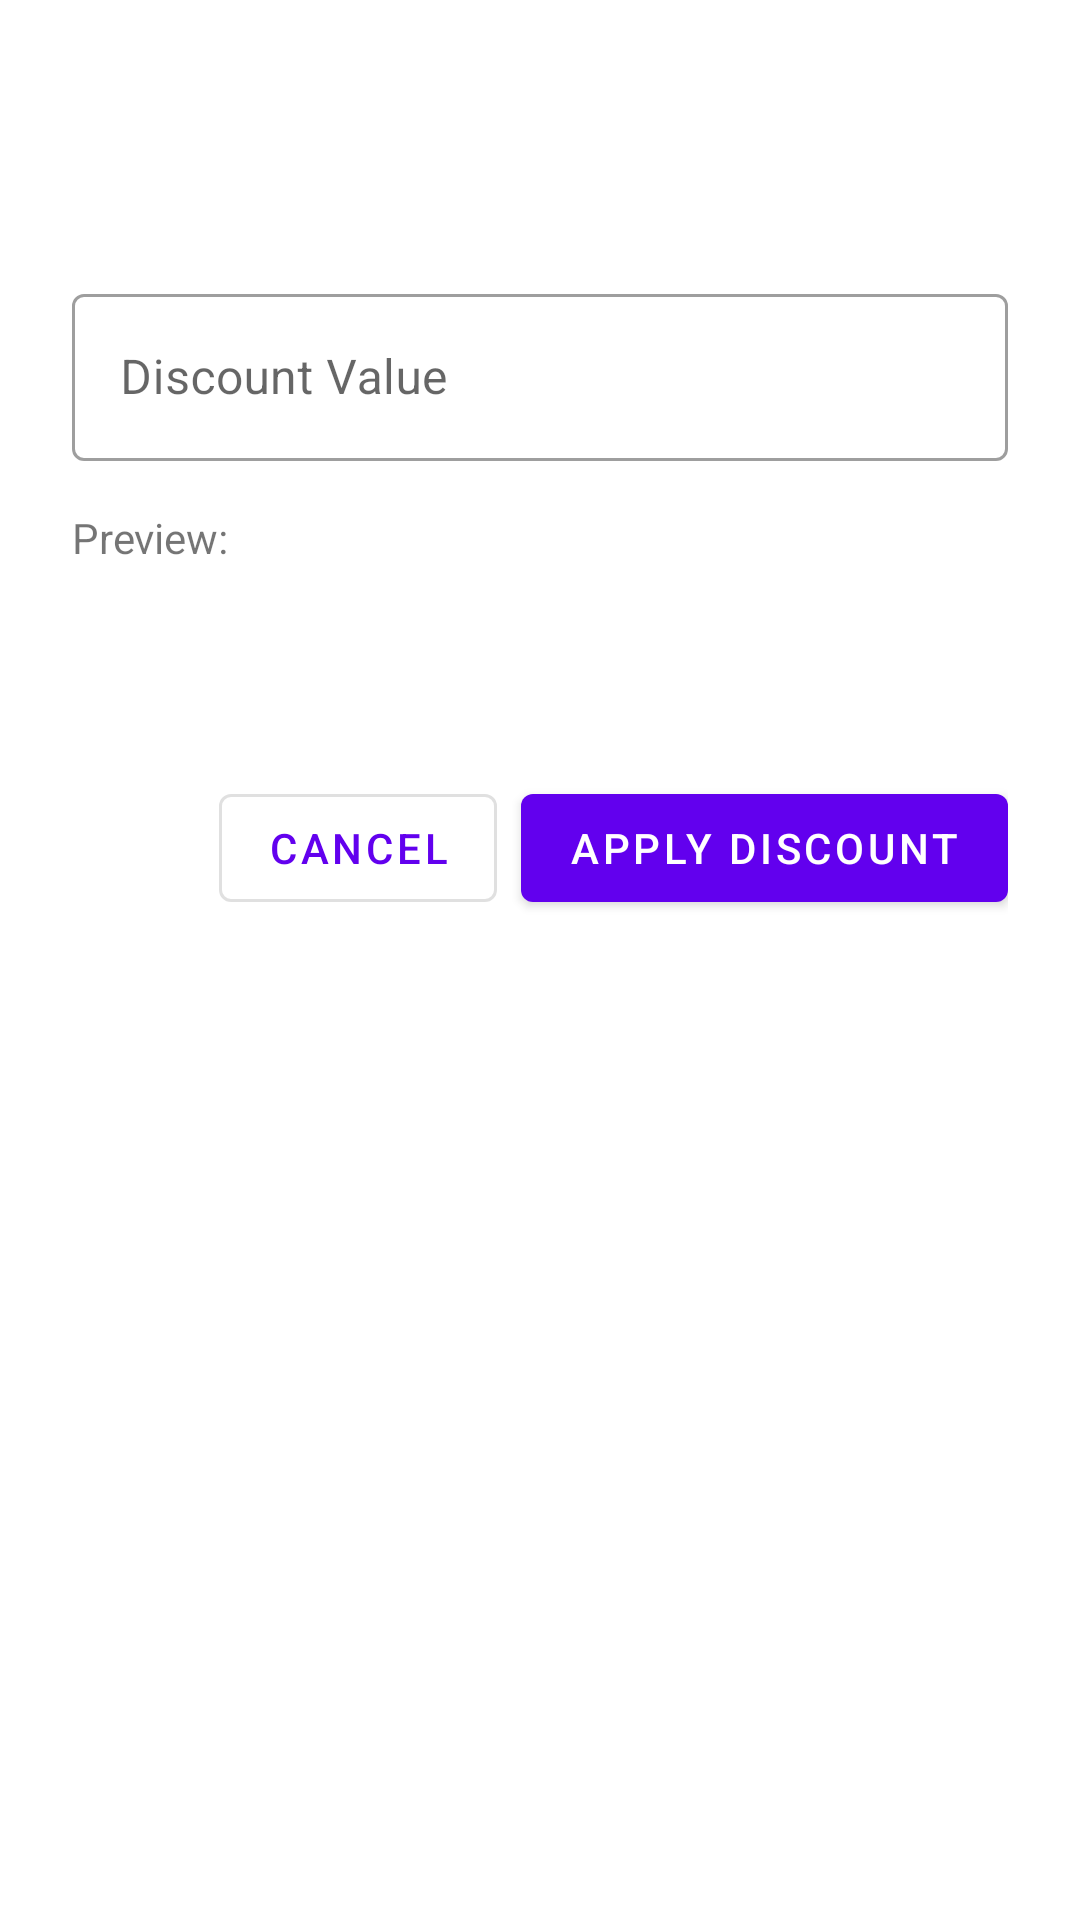

Write the Android layout XML for this screen, with the resource values it uses.
<!-- AndroidManifest.xml: application theme Theme.SandhyasBeautyServices -->
<!-- res/layout/dialog_edit_service_discount.xml -->
<?xml version="1.0" encoding="utf-8"?>
<LinearLayout xmlns:android="http://schemas.android.com/apk/res/android"
    xmlns:app="http://schemas.android.com/apk/res-auto"
    xmlns:tools="http://schemas.android.com/tools"
    android:layout_width="match_parent"
    android:layout_height="wrap_content"
    android:orientation="vertical"
    android:padding="24dp">

    <TextView
        android:id="@+id/tv_dialog_service_name"
        android:layout_width="match_parent"
        android:layout_height="wrap_content"
        android:layout_marginBottom="4dp"
        android:textAppearance="?attr/textAppearanceHeadline6"
        tools:text="Service: Haircut and Styling" />

    <TextView
        android:id="@+id/tv_dialog_original_price"
        android:layout_width="match_parent"
        android:layout_height="wrap_content"
        android:layout_marginBottom="16dp"
        android:textAppearance="?attr/textAppearanceSubtitle1"
        tools:text="Original Price: ₹500.00" />

    <com.google.android.material.textfield.TextInputLayout
        android:id="@+id/til_discount_value"
        style="@style/Widget.MaterialComponents.TextInputLayout.OutlinedBox"
        android:layout_width="match_parent"
        android:layout_height="wrap_content"
        android:layout_marginBottom="8dp"
        android:hint="Discount Value"
        app:suffixText="%">

        <com.google.android.material.textfield.TextInputEditText
            android:id="@+id/et_discount_value"
            android:layout_width="match_parent"
            android:layout_height="wrap_content"
            android:inputType="numberDecimal"
            android:maxLines="1"
            android:selectAllOnFocus="true" />
    </com.google.android.material.textfield.TextInputLayout>

    <TextView
        android:id="@+id/tv_dialog_discount_preview_label"
        android:layout_width="wrap_content"
        android:layout_height="wrap_content"
        android:layout_marginTop="8dp"
        android:text="Preview:" />
    

    <TextView
        android:id="@+id/tv_dialog_calculated_discount"
        android:layout_width="match_parent"
        android:layout_height="wrap_content"
        android:layout_marginTop="4dp"
        android:textColor="?attr/colorError"
        tools:text="Calculated Discount: -₹50.00" />
    


    <TextView
        android:id="@+id/tv_dialog_final_price_preview"
        android:layout_width="match_parent"
        android:layout_height="wrap_content"
        android:layout_marginTop="4dp"
        android:layout_marginBottom="24dp"
        android:textStyle="bold"
        tools:text="New Final Price: ₹450.00" />
    

    <LinearLayout
        android:layout_width="match_parent"
        android:layout_height="wrap_content"
        android:gravity="end"
        android:orientation="horizontal">

        <com.google.android.material.button.MaterialButton
            android:id="@+id/btn_dialog_cancel_discount"
            style="?attr/materialButtonOutlinedStyle"
            android:layout_width="wrap_content"
            android:layout_height="wrap_content"
            android:layout_marginEnd="8dp"
            android:text="Cancel" />

        <com.google.android.material.button.MaterialButton
            android:id="@+id/btn_dialog_apply_discount"
            android:layout_width="wrap_content"
            android:layout_height="wrap_content"
            android:text="Apply Discount" />

    </LinearLayout>

</LinearLayout>
<!-- resources referenced by this layout -->
<resources>
  <style name="Theme.SandhyasBeautyServices" parent="Base.Theme.SandhyasBeautyServices" />
  <style name="Base.Theme.SandhyasBeautyServices" parent="Theme.MaterialComponents.Light.NoActionBar">
          
          
          <item name="android:windowOptOutEdgeToEdgeEnforcement" tools:ignore="NewApi">true</item>
      </style>
</resources>
